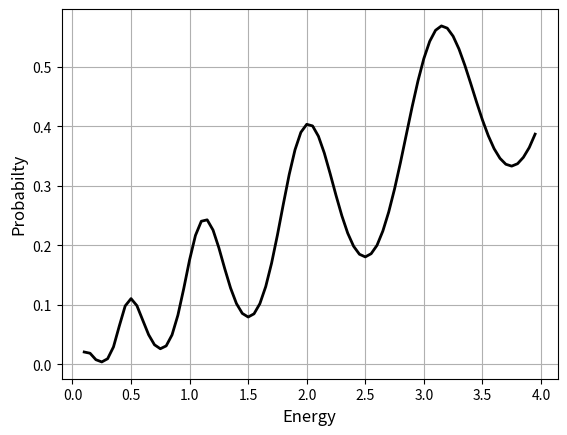

Here is the Python script that generated this plot:
"""
 This script simulates the evolution of an particle which hits a double 
 barrier. Each of the two identical parts of the barrier has a smooth 
 rectangular-like shape.
 
 The initial wave is a Gaussian with a finite width in momentum and 
 poistion. It is implemented such that you can run it repeatedly with 
 several initial mean momenta - or, equivalently, initial energies - and, 
 in the end, plot the transmission probability as a function of mean 
 energy.
 
 It imposes a complex absorbing potential and uses the accumulated
 absorption at each end in order to estimate reflection and trasmissiion
 probabilities.

 The absorbing potential is a quadratic monomial.
 
 Inputs for the initial Gaussian:
   x0      - The (mean) initial position
   sigmaP  - The momentum width of the initial, Gaussian wave packet
   tau     - The time at which the Gaussian is narrowest (spatially)
   E0min   - The minimal initial enwergy
   E0max   - The maximal initial energy
   dE0     - The energy step size
 
 Input for the barrier:
   V0      - The height of the barrier (can be negative)
   w       - The width of the barrier
   s       - Smoothness parameter
   d       - Distance between the barriers (centre to centre)

 Inputs for the absorbing potential
   eta     - The strength of the absorber
   Onset   - the |x| value beyond which absorption starts
 
 Numerical inputs:
   L       - The extension of the spatial grid 
   N       - The number of grid points
   dt      - The step size in time

 All inputs are hard coded initially.
"""

# Import libraries  
import numpy as np
from matplotlib import pyplot as plt
from scipy import linalg

# Numerical grid parameters
L = 100
N = 512         

# Numerical time parameter
dt = 0.25

# Inputs for the couble barrier potential
V0 = 4              # Heigth
s = 25              # Smoothness
width = 0.5         # Width
d = 3               # Half the distance between barriers

# Energies to calculate
dE0 = 0.05
E0min = 0.1
E0max = V0

# Inputs for the Gaussian 
x0 = -20
sigmaP = 0.1
tau = 0

# Inputs for the absorber
eta = 0.05
Onset = 40


# Set up grid
x = np.linspace(-L/2, L/2, N)
h = L/(N-1)

# Set up potential (single barrier)
def Vpot(x):
    return V0/(np.exp(s*(np.abs(x)-width/2))+1)

# Seut up double barrier
def VpotDouble(x):
    return Vpot(x-d) + Vpot(x+d)

# Set up the absorbing potential
def Vabs(x):
    return  eta * (np.abs(x) > Onset) * (np.abs(x) - Onset)**2

# Determine double derivative by means of the fast Fourier transform.
# Set up vector of k-values
k_max = np.pi/h
dk = 2*k_max/N
k = np.append(np.linspace(0, k_max-dk, int(N/2)), 
              np.linspace(-k_max, -dk, int(N/2)))
# Transform identity matrix
Tmat = np.fft.fft(np.identity(N, dtype=complex), axis = 0)
# Multiply by (ik)^2
Tmat = np.matmul(np.diag(-k**2), Tmat)
# Transform back to x-representation. 
Tmat = np.fft.ifft(Tmat, axis = 0)
# Correct pre-factor
Tmat = -1/2*Tmat    

# Full Hermitian Hamiltonian
Ham = Tmat + np.diag(VpotDouble(x))
# Add absorber
Ham = Ham - 1j*np.diag(Vabs(x))
# Propagator
U = linalg.expm(-1j*Ham*dt)



# Define function for determining the transmission probabbility
def TransmissionProb(E):
    # Initial momentum
    p0 = np.sqrt(2*E)
    
    # Initiate wave functon
    # Set up Gaussian - analytically
    InitialNorm = np.power(2/np.pi, 1/4) * np.sqrt(sigmaP/(1-2j*sigmaP**2*tau))
    # Initial Gaussian
    Psi0 = InitialNorm*np.exp(-sigmaP**2*(x-x0)**2 / 
                              (1-2j*sigmaP**2*tau)+1j*p0*x)
    # Turn Psi0 into N \times 1 matrix (column vector)
    Psi0 = np.matrix(Psi0)                 
    Psi0 = Psi0.reshape(N,1)
    Psi = Psi0

    # Initiate reflection and transmission probabilities
    Rprob = 0
    Tprob = 0

    # Loop which updates wave functions and plots in time
    # The limit of 99.5 # is set somewhat arbitrarily; it could be 
    # higher and it could be slightly lower
    while Rprob + Tprob < .995:
        # Update wave function
        Psi = np.matmul(U, Psi)
        
        # Update R and T
        # Reshape Psi for integral
        PsiForInt = np.asarray(Psi.T)
        Rprob = Rprob + \
            2*dt*np.trapz((x < -Onset)*Vabs(x)*np.abs(PsiForInt)**2, dx = h)
        Tprob = Tprob + \
            2*dt*np.trapz((x >  Onset)*Vabs(x)*np.abs(PsiForInt)**2, dx = h)
  
    # Assign output
    return Tprob

  
# Vector with meane energies for the initial wave packet
E0vector = np.arange(E0min, E0max, dE0)    
# Allocate vector with transmission probabilities
Tvector = np.zeros(len(E0vector))
  
# Loop over energies
index = 0
for E0 in E0vector:
    # Determine tranmsission probability and store in vector
    Tvalue = TransmissionProb(E0)
    Tvector[index] = Tvalue
    
    # Print transmission and reflection probability result to screen
    print(f'E = {E0:.3f}, T = {float(Tvalue):.4f} ')

    # Update index
    index = index + 1

# Plot transmission probabilit as a function of energy
plt.figure(1)
plt.clf()
plt.plot(E0vector, Tvector, '-', color = 'black', linewidth = 2)
plt.grid()
plt.xlabel('Energy', fontsize = 12)
plt.ylabel('Probabilty', fontsize = 12)
plt.show()